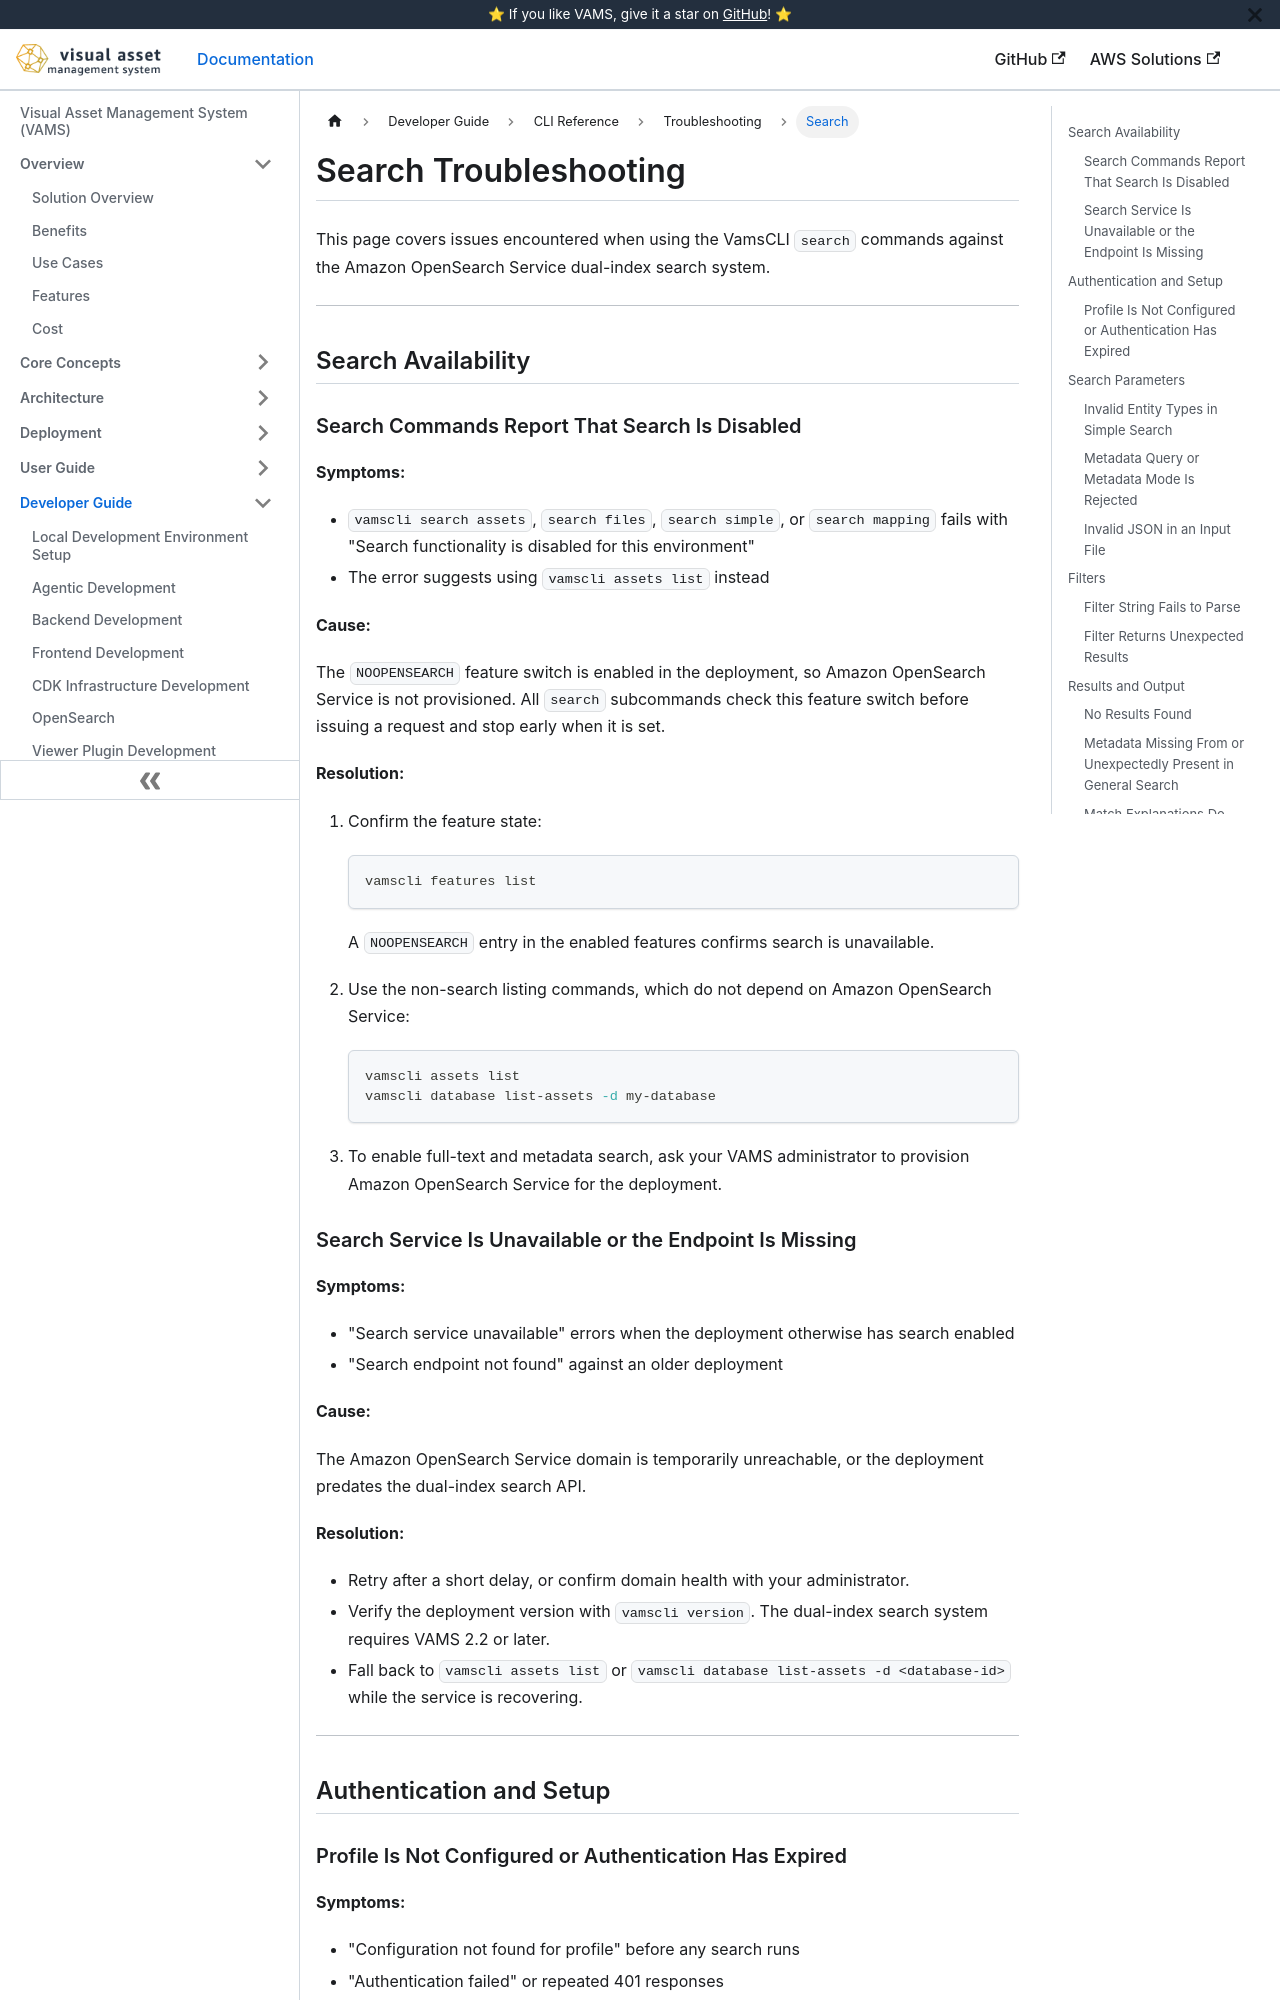

repository: awslabs/visual-asset-management-system · page: cli/troubleshooting/search/index.html · generator: docusaurus

---
sidebar_label: Search
title: Search Troubleshooting
---

# Search Troubleshooting

This page covers issues encountered when using the VamsCLI `search` commands against the Amazon OpenSearch Service dual-index search system.

---

## Search Availability

### Search Commands Report That Search Is Disabled

**Symptoms:**

-   `vamscli search assets`, `search files`, `search simple`, or `search mapping` fails with "Search functionality is disabled for this environment"
-   The error suggests using `vamscli assets list` instead

**Cause:**

The `NOOPENSEARCH` feature switch is enabled in the deployment, so Amazon OpenSearch Service is not provisioned. All `search` subcommands check this feature switch before issuing a request and stop early when it is set.

**Resolution:**

1. Confirm the feature state:

    ```bash
    vamscli features list
    ```

    A `NOOPENSEARCH` entry in the enabled features confirms search is unavailable.

2. Use the non-search listing commands, which do not depend on Amazon OpenSearch Service:

    ```bash
    vamscli assets list
    vamscli database list-assets -d my-database
    ```

3. To enable full-text and metadata search, ask your VAMS administrator to provision Amazon OpenSearch Service for the deployment.

### Search Service Is Unavailable or the Endpoint Is Missing

**Symptoms:**

-   "Search service unavailable" errors when the deployment otherwise has search enabled
-   "Search endpoint not found" against an older deployment

**Cause:**

The Amazon OpenSearch Service domain is temporarily unreachable, or the deployment predates the dual-index search API.

**Resolution:**

-   Retry after a short delay, or confirm domain health with your administrator.
-   Verify the deployment version with `vamscli version`. The dual-index search system requires VAMS 2.2 or later.
-   Fall back to `vamscli assets list` or `vamscli database list-assets -d <database-id>` while the service is recovering.

---

## Authentication and Setup
